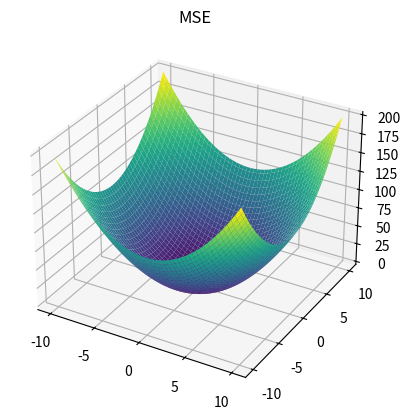
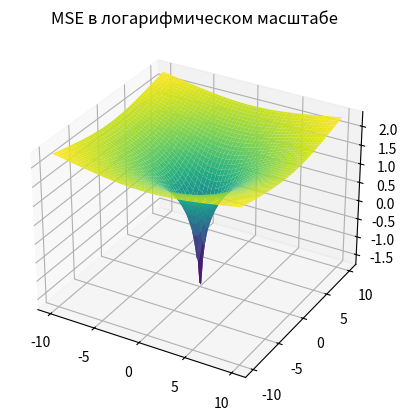

Write the Python code that produced these figures, in order.
# Задание 5
# 5.Отрисовать с помощью Matplotlib изображение включающее в себя
# 2 трехмерных графика функции среднеквадратичного отклонения MSE.
# На втором графике ось z реализовать в логарифмическом масштабе.

import numpy as np
import matplotlib.pyplot as plt

x = np.linspace(-10, 10, 100)
y = np.linspace(-10, 10, 100)
X, Y = np.meshgrid(x, y)
Z1 = X**2 + Y**2
Z2 = np.log10(Z1)

fig1 = plt.figure()
ax1 = fig1.add_subplot(111, projection='3d')
ax1.set_title('MSE')
ax1.plot_surface(X, Y, Z1, cmap='viridis')

fig2 = plt.figure()
ax2 = fig2.add_subplot(111, projection='3d')
ax2.set_title('MSE в логарифмическом масштабе')
ax2.plot_surface(X, Y, Z2, cmap='viridis')

plt.show()